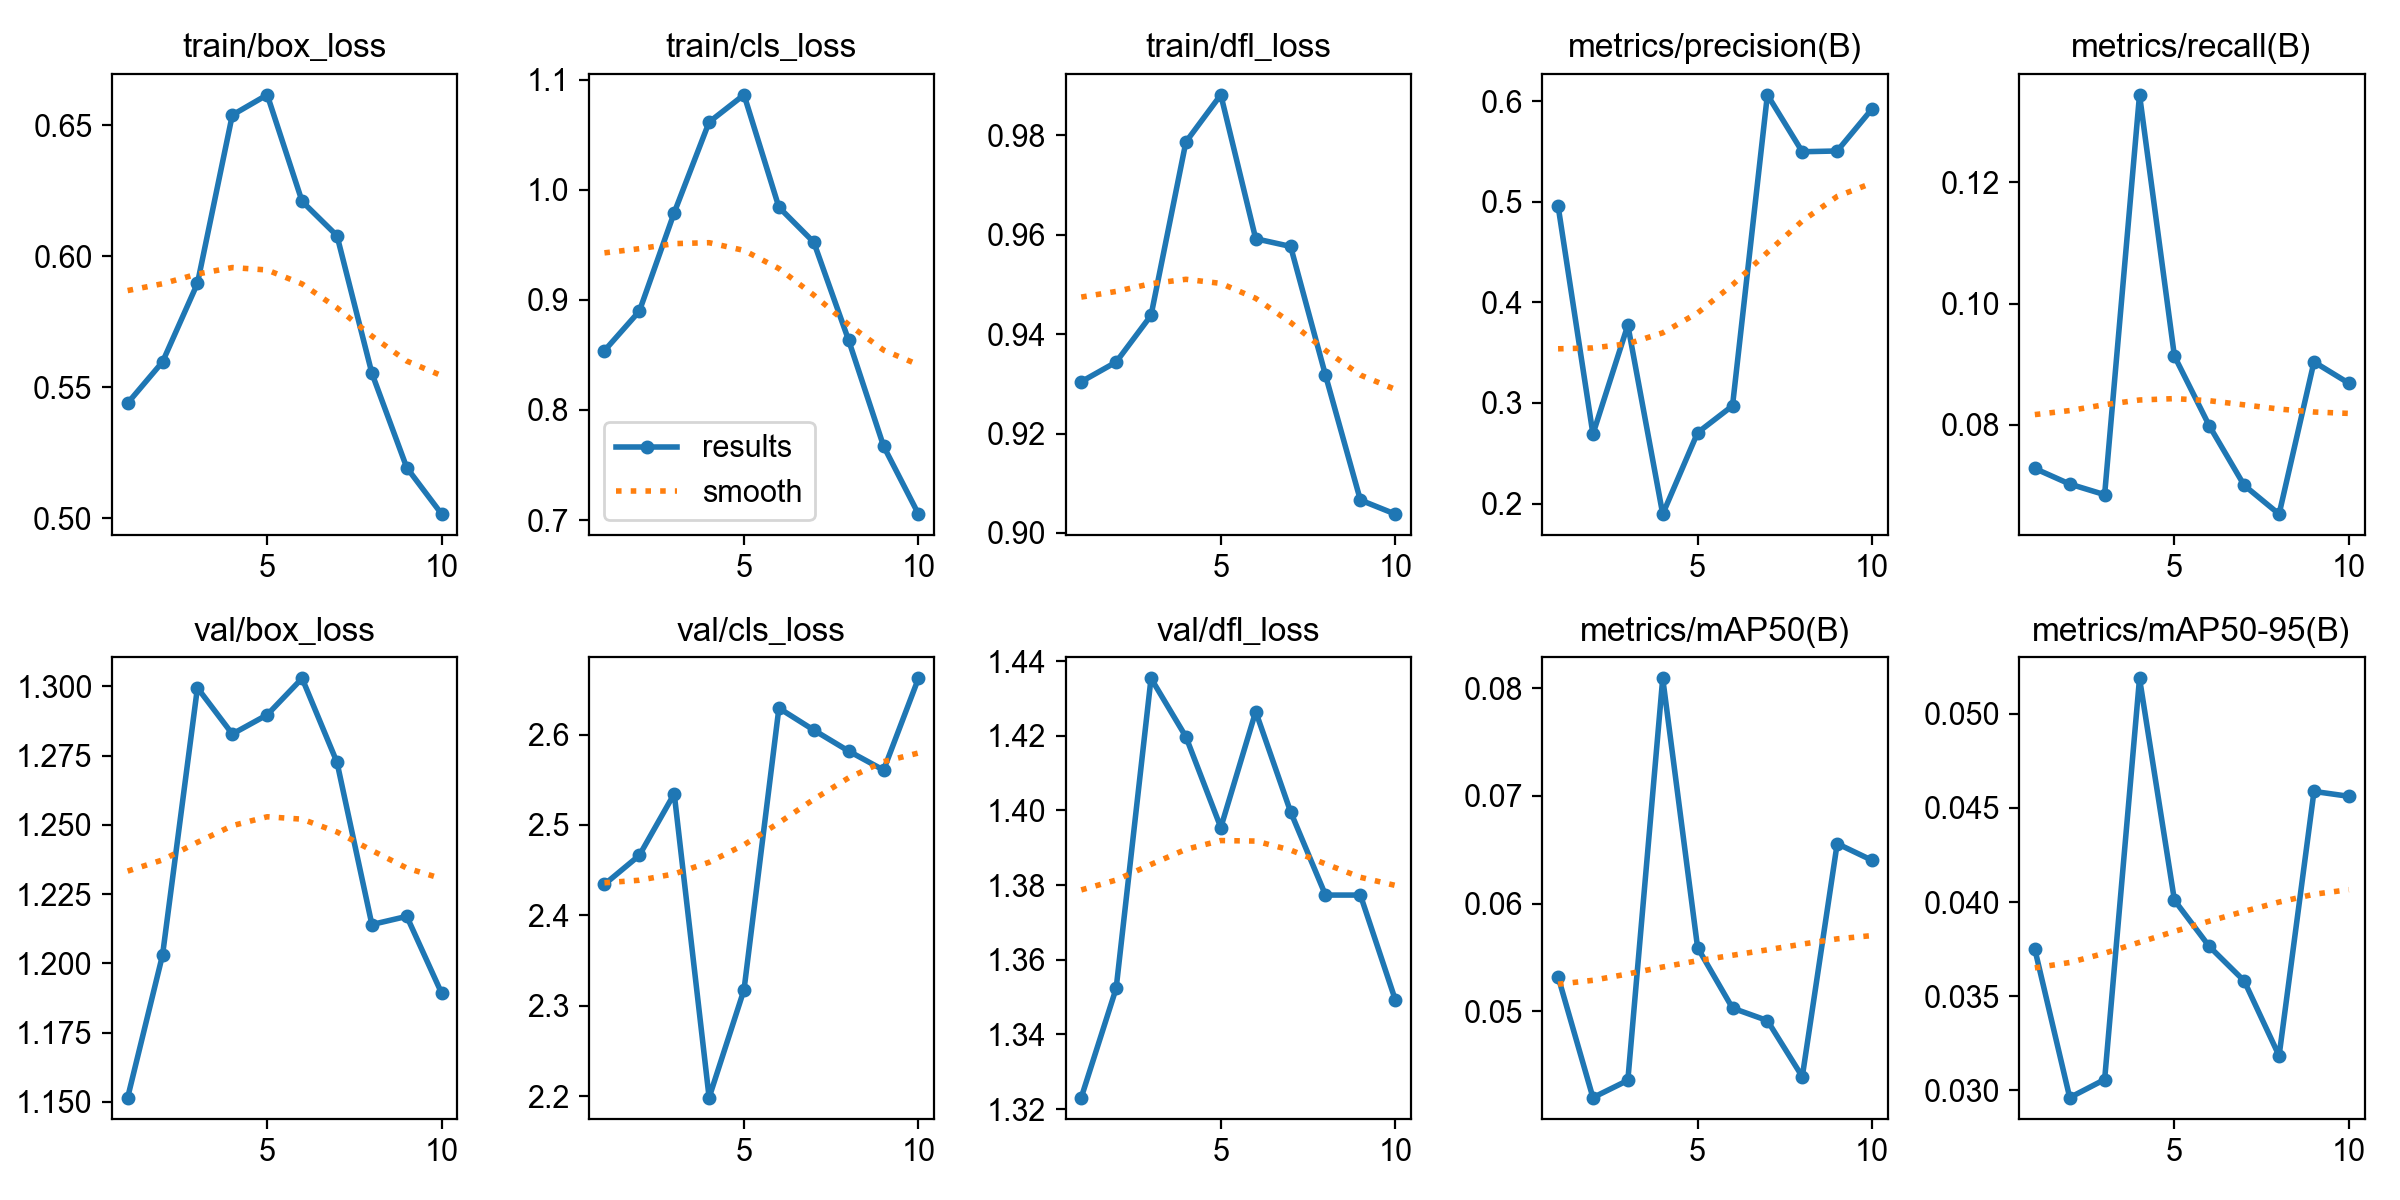

The data file committed next to this chart (first rows):
epoch, time, train/box_loss, train/cls_loss, train/dfl_loss, metrics/precision(B), metrics/recall(B), metrics/mAP50(B), metrics/mAP50-95(B), val/box_loss, val/cls_loss, val/dfl_loss, lr/pg0, lr/pg1, lr/pg2
1, 215, 0.544, 0.8538, 0.9304, 0.4961, 0.07276, 0.05323, 0.03749, 1.152, 2.434, 1.323, 0.003284, 0.003284, 0.07044
2, 417.2, 0.5597, 0.8897, 0.9344, 0.2691, 0.07019, 0.04199, 0.02961, 1.203, 2.466, 1.352, 0.005962, 0.005962, 0.03979
3, 611.8, 0.5897, 0.9792, 0.9437, 0.3774, 0.06844, 0.04359, 0.03057, 1.3, 2.534, 1.435, 0.007981, 0.007981, 0.008471
4, 797.4, 0.654, 1.061, 0.9786, 0.1896, 0.1345, 0.08092, 0.05189, 1.283, 2.198, 1.42, 0.00703, 0.00703, 0.00703
5, 986.1, 0.6617, 1.086, 0.9881, 0.2705, 0.09133, 0.05591, 0.0401, 1.29, 2.318, 1.395, 0.00604, 0.00604, 0.00604
6, 1197, 0.621, 0.9841, 0.9592, 0.2972, 0.07981, 0.0503, 0.03764, 1.303, 2.629, 1.426, 0.00505, 0.00505, 0.00505
7, 2334, 0.6079, 0.9523, 0.9576, 0.6063, 0.06998, 0.04914, 0.03581, 1.273, 2.605, 1.4, 0.00406, 0.00406, 0.00406
8, 2842, 0.5554, 0.8631, 0.9317, 0.5497, 0.06523, 0.04393, 0.03183, 1.214, 2.582, 1.377, 0.00307, 0.00307, 0.00307
9, 3741, 0.5193, 0.7671, 0.9066, 0.5505, 0.09036, 0.06557, 0.04588, 1.217, 2.561, 1.377, 0.00208, 0.00208, 0.00208
10, 4375, 0.5016, 0.7054, 0.9038, 0.5923, 0.08684, 0.06402, 0.04562, 1.189, 2.662, 1.349, 0.00109, 0.00109, 0.00109
